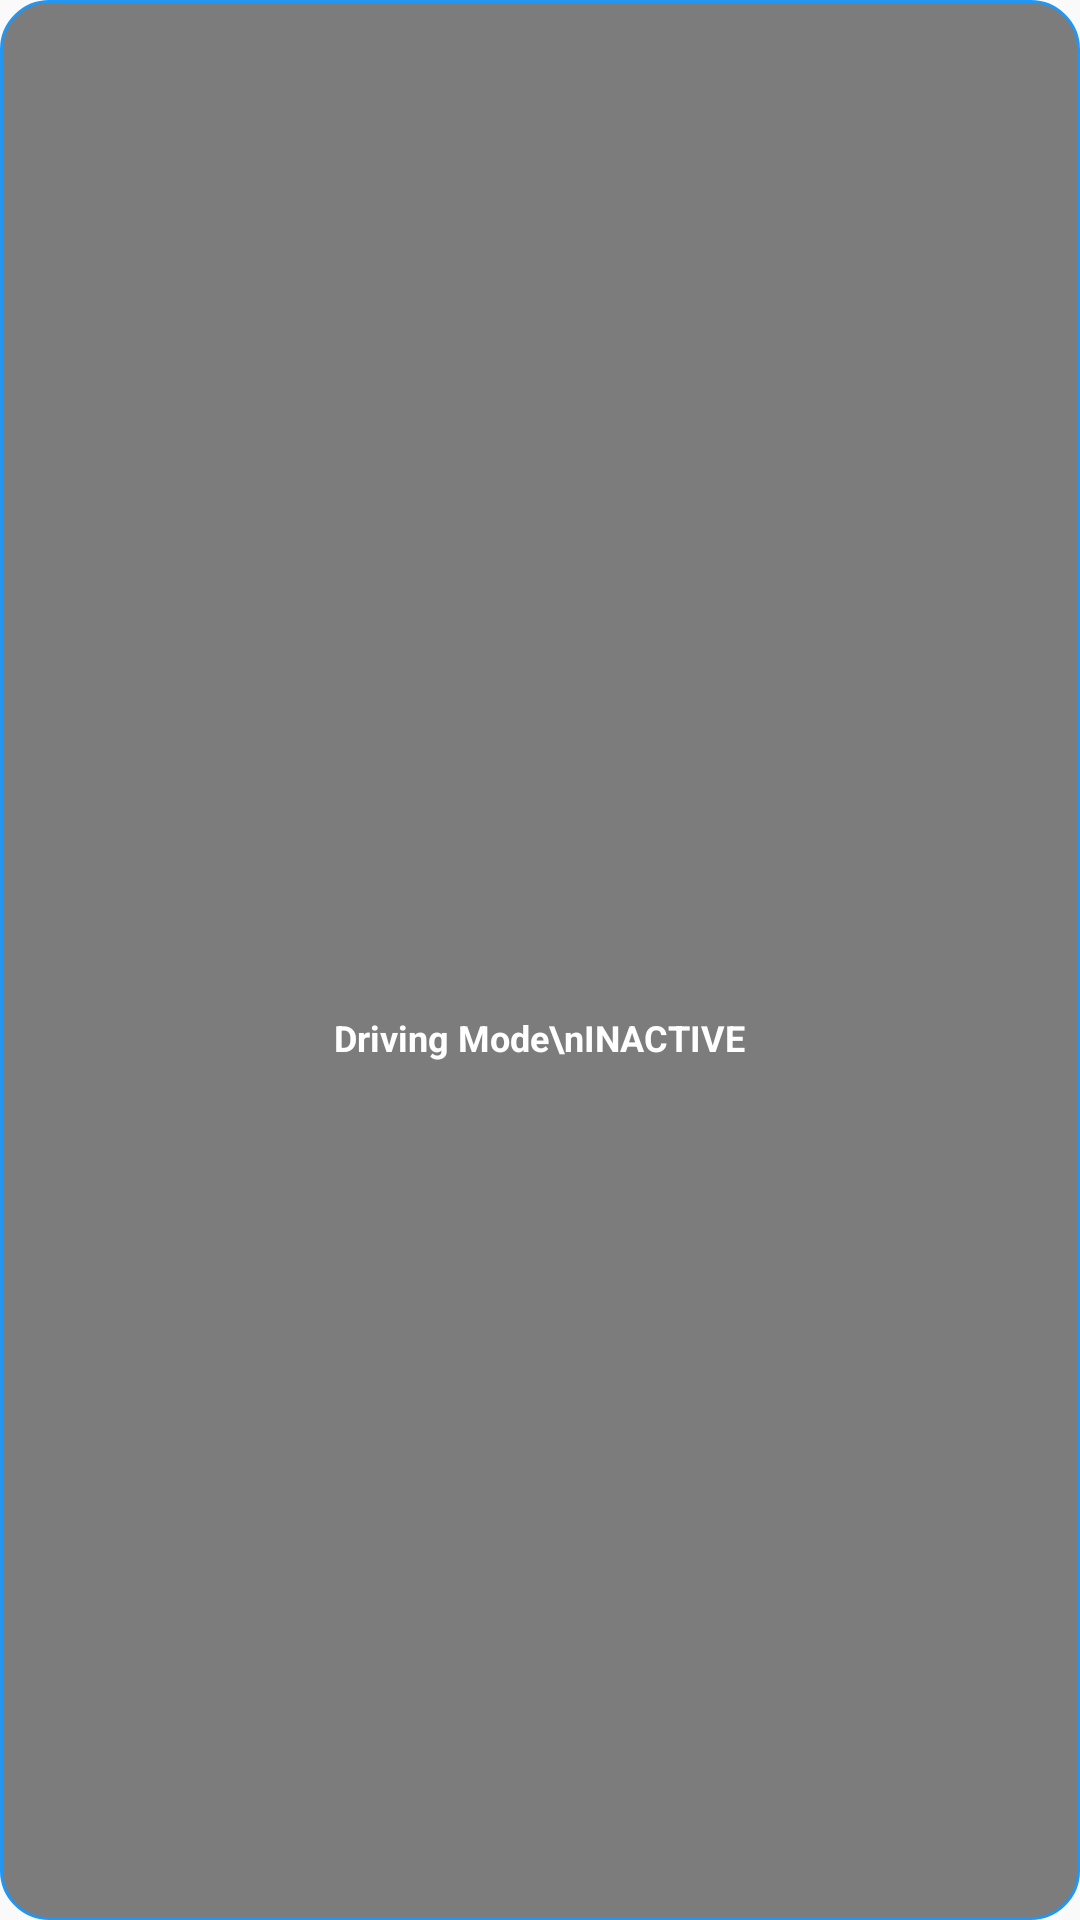

Android layout source for this screen:
<!-- AndroidManifest.xml: application theme Theme.CrashAlertSafety -->
<!-- res/layout/widget_driving_mode.xml -->
<?xml version="1.0" encoding="utf-8"?>
<LinearLayout xmlns:android="http://schemas.android.com/apk/res/android"
    android:id="@+id/widget_container"
    android:layout_width="match_parent"
    android:layout_height="match_parent"
    android:orientation="vertical"
    android:gravity="center"
    android:padding="8dp"
    android:background="@drawable/widget_background">

    <ImageView
        android:id="@+id/widget_icon"
        android:layout_width="48dp"
        android:layout_height="48dp"
        android:src="@drawable/ic_driving_inactive"
        android:contentDescription="Driving Mode Icon" />

    <TextView
        android:id="@+id/widget_text"
        android:layout_width="wrap_content"
        android:layout_height="wrap_content"
        android:layout_marginTop="4dp"
        android:text="Driving Mode\nINACTIVE"
        android:textColor="@color/white"
        android:textSize="12sp"
        android:textStyle="bold"
        android:gravity="center"
        android:lineSpacingExtra="2dp" />

</LinearLayout>
<!-- resources referenced by this layout -->
<resources>
  <color name="white">#FFFFFFFF</color>
  <!-- drawable widget_background (drawable) -->
  <?xml version="1.0" encoding="utf-8"?>
  <shape xmlns:android="http://schemas.android.com/apk/res/android"
      android:shape="rectangle">
      <solid android:color="@color/semi_transparent_black" />
      <corners android:radius="16dp" />
      <stroke
          android:width="1dp"
          android:color="@color/primary_color" />
  </shape>
  <style name="Theme.CrashAlertSafety" parent="Theme.Material3.DayNight">
          
          <item name="colorPrimary">@color/primary_color</item>
          <item name="colorPrimaryVariant">@color/primary_dark</item>
          <item name="colorOnPrimary">@android:color/white</item>
          
          <item name="colorSecondary">@color/secondary_color</item>
          <item name="colorSecondaryVariant">@color/secondary_dark</item>
          <item name="colorOnSecondary">@android:color/white</item>
          
          <item name="android:statusBarColor" tools:targetApi="l">?attr/colorPrimaryVariant</item>
          
          <item name="android:windowBackground">@color/background_color</item>
          <item name="colorSurface">@color/surface_color</item>
          <item name="colorOnSurface">@color/primary_text</item>
          <item name="colorOnBackground">@color/primary_text</item>
      </style>
  <color name="semi_transparent_black">#80000000</color>
  <color name="primary_color">#2196F3</color>
  <color name="primary_dark">#1976D2</color>
  <color name="secondary_color">#FF9800</color>
  <color name="secondary_dark">#F57C00</color>
  <color name="background_color">#FAFAFA</color>
  <color name="surface_color">#FFFFFF</color>
  <color name="primary_text">#212121</color>
</resources>
